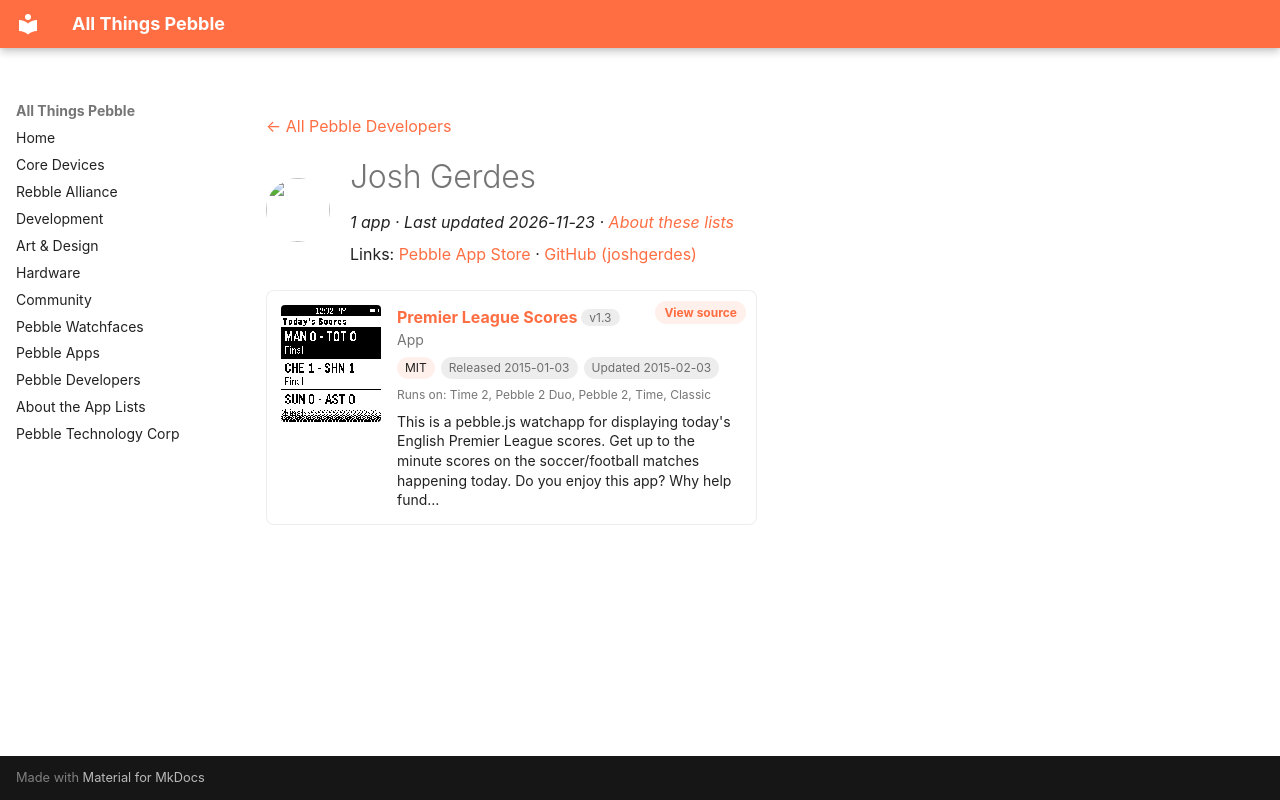

repository: saltedlolly/all-things-pebble · page: developers/josh-gerdes.html · generator: mkdocs

---
title: "Josh Gerdes"
hide:
  - toc
---

<!-- Generated by scripts/update_app_directory.py: do not edit by hand -->
[← All Pebble Developers](../developers.md)

<div class="dev-header" markdown>
<img class="dev-avatar" src="https://github.com/joshgerdes.png?size=128" alt="" width="64" height="64" loading="lazy" onerror="this.remove()">
<div class="dev-intro" markdown>

# Josh Gerdes

*1 app · Last updated 2026-11-23 · [About these lists](../about-app-lists.md)*

Links: [Pebble App Store](https://apps.repebble.com/apps/dev/josh-gerdes_5498bfcb914326b1c9000027) · [GitHub (joshgerdes)](https://github.com/joshgerdes)

</div>
</div>

<div class="app-grid dev-apps" data-search-exclude>
<div class="app-card" data-type="watchapp" data-title="premier league scores" data-released="2015-01-03" data-updated="2015-02-03">
<a class="app-shot" href="https://apps.repebble.com/54a762910cd9361163000177" data-search-exclude><img src="../images/apps/54a762910cd9361163000177.png" alt="Premier League Scores" loading="lazy"></a>
<div class="app-info">
<h2 class="app-name" id="app-54a762910cd9361163000177"><a href="https://apps.repebble.com/54a762910cd9361163000177">Premier League Scores</a> <span class="app-version" title="Latest version" data-search-exclude>v1.3</span></h2>
<a class="app-source" href="https://github.com/joshgerdes/pebblejs-epl" title="Source code" data-search-exclude>View source</a>
<div class="app-dev">App</div>
<div class="app-tags" data-search-exclude><span class="app-licence" title="Licence">MIT</span> <span title="First published in the app store">Released 2015-01-03</span> <span title="Latest release in the app store">Updated 2015-02-03</span></div>
<div class="app-watches" title="Supported watches" data-search-exclude>Runs on: Time 2, Pebble 2 Duo, Pebble 2, Time, Classic</div>
<p class="app-desc">This is a pebble.js watchapp for displaying today&#x27;s English Premier League scores. Get up to the minute scores on the soccer/football matches happening today. Do you enjoy this app? Why help fund…</p>
</div>
</div>
</div>
